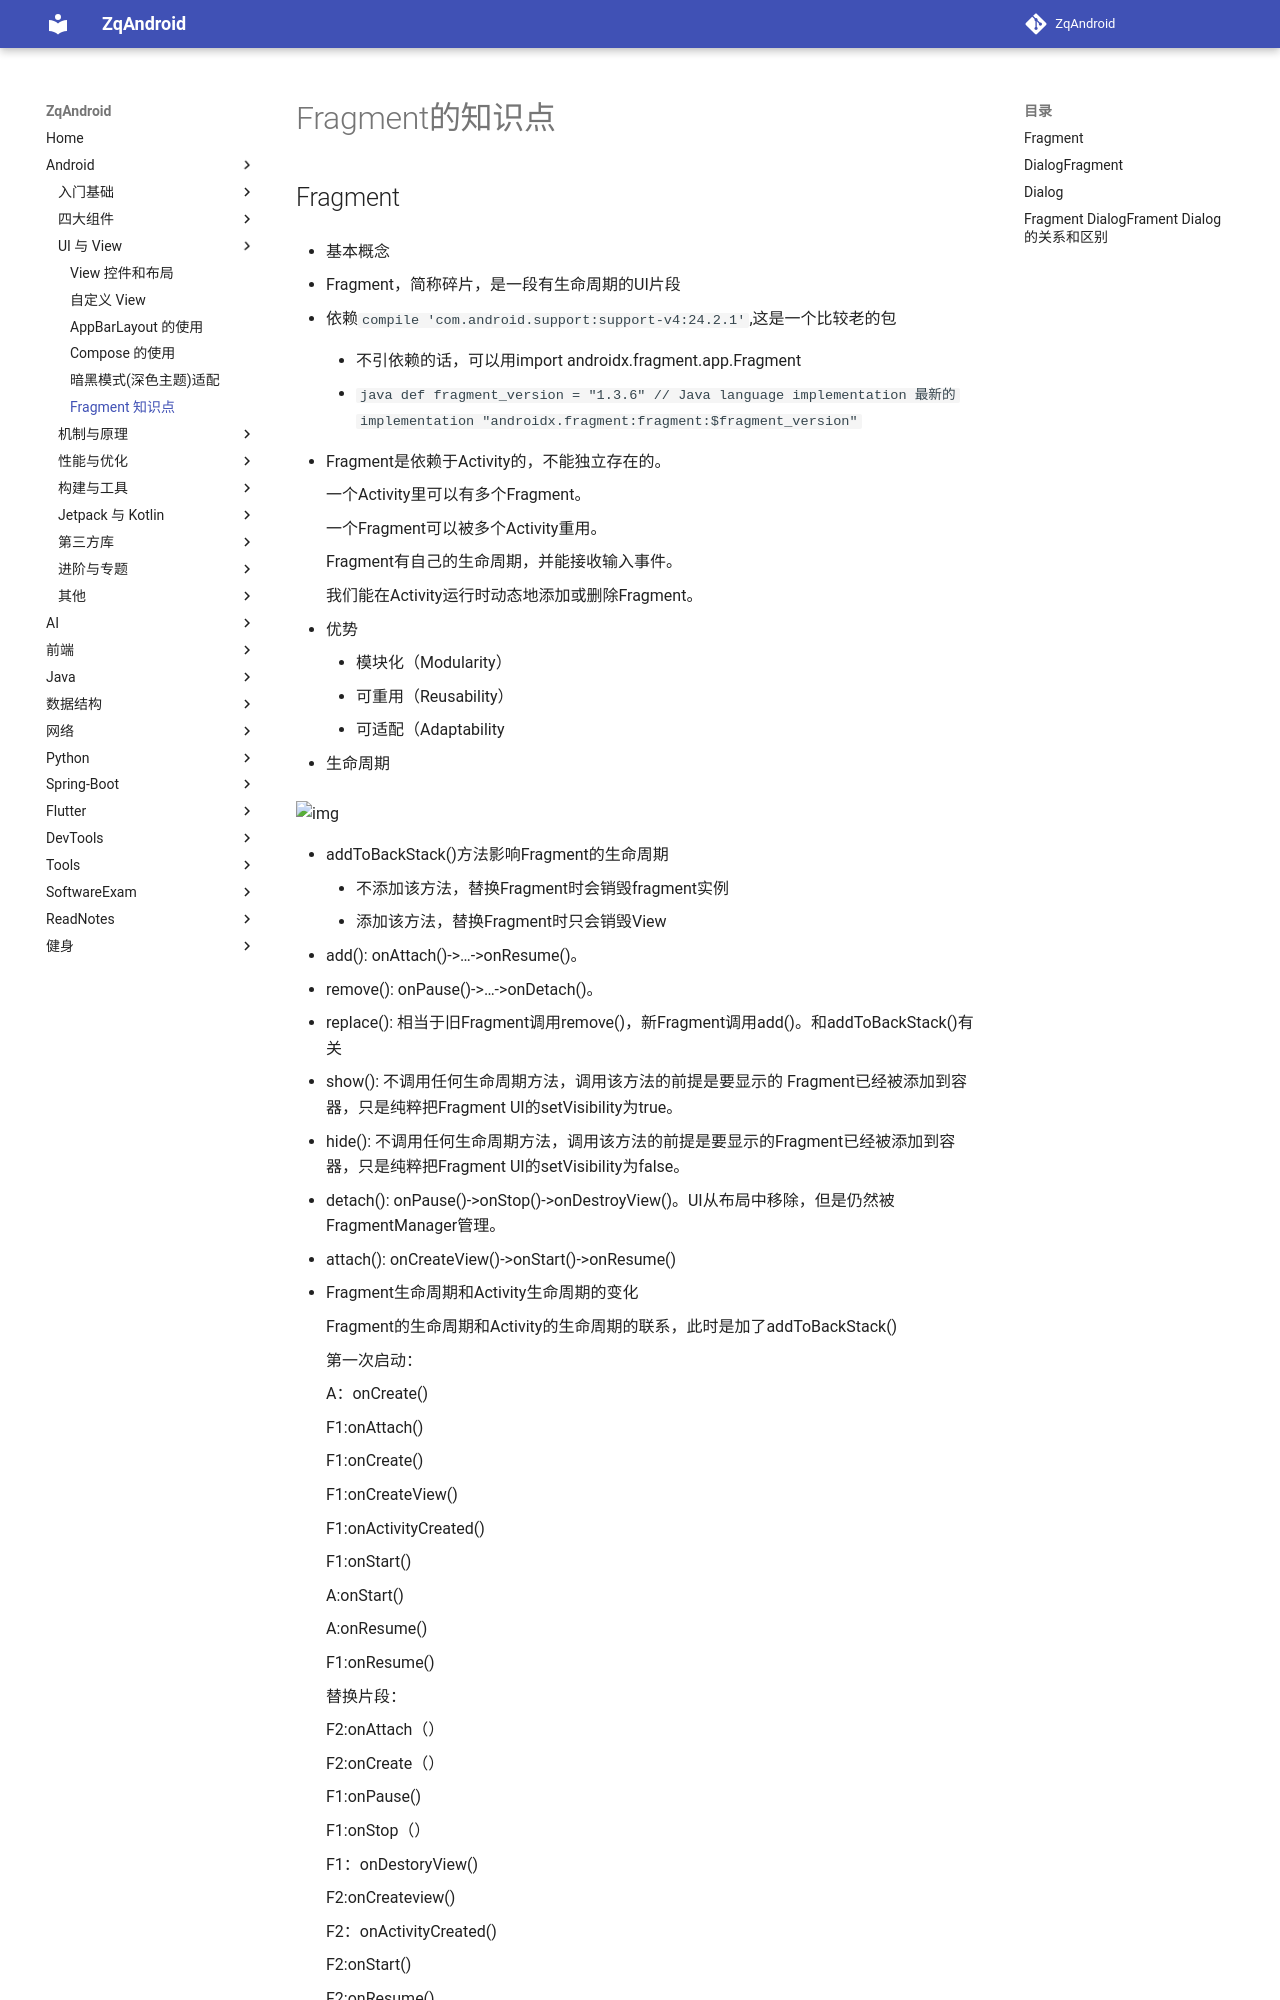

repository: zqLrr/ZqAndroid · page: Android/Fragment的知识点/index.html · generator: mkdocs

# Fragment的知识点 

## Fragment

* 基本概念

  * Fragment，简称碎片，是一段有生命周期的UI片段

  * 依赖`compile 'com.android.support:support-v4:24.2.1'`,这是一个比较老的包

    * 不引依赖的话，可以用import androidx.fragment.app.Fragment

    * ```java
       def fragment_version = "1.3.6"
          // Java language implementation 最新的
       implementation "androidx.fragment:fragment:$fragment_version"
      ```

  * Fragment是依赖于Activity的，不能独立存在的。

    一个Activity里可以有多个Fragment。

    一个Fragment可以被多个Activity重用。

    Fragment有自己的生命周期，并能接收输入事件。

    我们能在Activity运行时动态地添加或删除Fragment。

  * 优势
    * 模块化（Modularity）
    * 可重用（Reusability）
    * 可适配（Adaptability

* 生命周期

  ![img](Fragment的知识点.assets/webp)

  * addToBackStack()方法影响Fragment的生命周期
    * 不添加该方法，替换Fragment时会销毁fragment实例
    * 添加该方法，替换Fragment时只会销毁View
  * add(): onAttach()->…->onResume()。
  * remove(): onPause()->…->onDetach()。
  * replace(): 相当于旧Fragment调用remove()，新Fragment调用add()。和addToBackStack()有关
  * show(): 不调用任何生命周期方法，调用该方法的前提是要显示的 Fragment已经被添加到容器，只是纯粹把Fragment UI的setVisibility为true。
  * hide(): 不调用任何生命周期方法，调用该方法的前提是要显示的Fragment已经被添加到容器，只是纯粹把Fragment UI的setVisibility为false。
  * detach(): onPause()->onStop()->onDestroyView()。UI从布局中移除，但是仍然被FragmentManager管理。
  * attach(): onCreateView()->onStart()->onResume()

  * Fragment生命周期和Activity生命周期的变化

    Fragment的生命周期和Activity的生命周期的联系，此时是加了addToBackStack()

    第一次启动：

    A：onCreate()

    F1:onAttach()

    F1:onCreate()

    F1:onCreateView()

    F1:onActivityCreated()

    F1:onStart()

    A:onStart()

    A:onResume()

    F1:onResume()

    替换片段：

    F2:onAttach（）

    F2:onCreate（）

    F1:onPause()

    F1:onStop（）

    F1：onDestoryView()

    F2:onCreateview()

    F2：onActivityCreated()

    F2:onStart()

    F2:onResume()

    按返回键：

    F2:onPause()

    F2:onStop()

    F2:onDestoryView()

    F2:onDestory()

    F2:onDetach()

    F1:CreateView()

    F1:onActivityCreated()

    F1:onStart（）

    F1：onResume()

    退到后台：

    A:onPause（）

    F1：onPause()

    A:onStop()

    F1:onStop()

    重新启动：

    A:Restart()

    F1:onStart()

    A:onStart()

    A:onResume()

    F1:onResume()

  * 与Activity生命周期的联系与区别

    |        | **Activity**                                          | **Fragment**                                                 |
    | ------ | ----------------------------------------------------- | ------------------------------------------------------------ |
    | 联系： | 都有OnCreate到OnDestory的活动状态                     |                                                              |
    | 区别： | Create时只有OnCreate()                                | Create时有：onAttach()、onCreate()、onCreateView()、onActivityCreated()。 |
    |        | Destory时只有onDestory()                              | Destory时有：onDestoryView()、onDestory()、onDetach()        |
    |        | 存在onRestart()                                       | 没有onRestart(),在Activity Restart后直接onStart()            |
    |        | ActivityOnCreate()是生命周期最早的                    | 其次是Fragment的Create                                       |
    |        | Activity的onResume、onPause、onStop活动在Fragment之前 | Fragement onStart()在Activity OnStart()之前                  |

* 使用方式

  * 静态添加

    以<Fragment>标签的形式添加到Activity的布局中。

  * 动态添加

    * FragmentManager:getSupportFragmentManager() 

    * FragmentTransaction:事务,用来添加，移除，替换fragment,FragmentTransaction transaction = fm.benginTransatcion();//开启一个事务

    * transaction.add():往Activity中添加一个Fragment.  Arg1: 根容器 Arg2:Fragment对象 Arg3:ragment的tag名

         指定tag的好处是后续我们可以通过`getSupportFragmentManager().findFragmentByTag("f1")`从FragmentManager中查找Fragment对象。 

    * transaction.remove():从Activity中移除一个Fragment，如果被移除的Fragment没有添加到回退栈，这个Fragment实例将会被销毁。

    * transaction.replace():使用另一个Fragment替换当前的，实际上就是remove()然后add()的合体~

    * transaction.hide():隐藏当前的Fragment，仅仅是设为不可见，并不会销毁

    * transaction.show():显示之前隐藏的Fragment

    * transaction.commit():提交一个事务。 是异步操作，内部通过`mManager.enqueueAction()`加入处理队列。

    * transaction.commitNow():commit的同步方法
    
    * detach():将view从UI中移除,和remove()不同,此时fragment的状态依然由FragmentManager维护。
    
    * attach():重建view视图，附加到UI上并显示。
    
    * addToBackStack( string name):可选方法。FragmentManager拥有回退栈（BackStack），类似于Activity的任务栈，如果添加了该语句，就把该事务加入回退栈，当用户点击返回按钮，会回退该事务（回退指的是如果事务是`add(frag1)`，那么回退操作就是`remove(frag1)`；如果没添加该语句，用户点击返回按钮会直接销毁。name为添加的fragment标签名称。
    
    * popBackStack(): 从栈里弹出Fragment，是异步执行的，是丢到主线程的MessageQueue执行，popBackStackImmediate()是其同步方法
      * 无参  将回退栈的栈顶弹出，并回退该事务。
      * (String name, int flag)
        * name  添加时的名称，指定fragment
        * flag    回退标志:
          * 0                       只弹出该元素以上的所有元素
          * FragmentManager.POP_BACK_STACK_INCLUSIVE     弹出包含该元素及以上的所有元素
    
    * getSupportFragmentManager().findFragmentByTag() 选中指定的fragment
    
      ```java
      //不仅包含已经添加的Fragment,还包含不在Activity但在回退栈中的Fragment  
      public Fragment findFragmentByTag(@Nullable String tag) {
              if (tag != null) {
                  // First look through added fragments.
                  for (int i=mAdded.size()-1; i>=0; i--) {
                      Fragment f = mAdded.get(i);
                      if (f != null && tag.equals(f.mTag)) {
                          return f;
                      }
                  }
              }
              if (tag != null) {
                  // Now for any known fragment.
                  for (Fragment f : mActive.values()) {
                      if (f != null && tag.equals(f.mTag)) {
                          return f;
                      }
                  }
              }
              return null;
          }
      ```
    
      

* 原理

  以Add和Replace Fragment讲解其原理。

  ```java
  getSupportFragmentManager().beginTransaction()
      .add(R.id.container, f1, "f1")
      .addToBackStack("")
      .commit();
  ```

  * `getSupportFragmentManager().beginTransaction()`新建了BackStackRecord对象，，该对象记录了这个事务的全部操作轨迹（这里只做了一次add操作，并且加入回退栈），随后将该对象提交到FragmentManager的执行队列中，等待执行。
